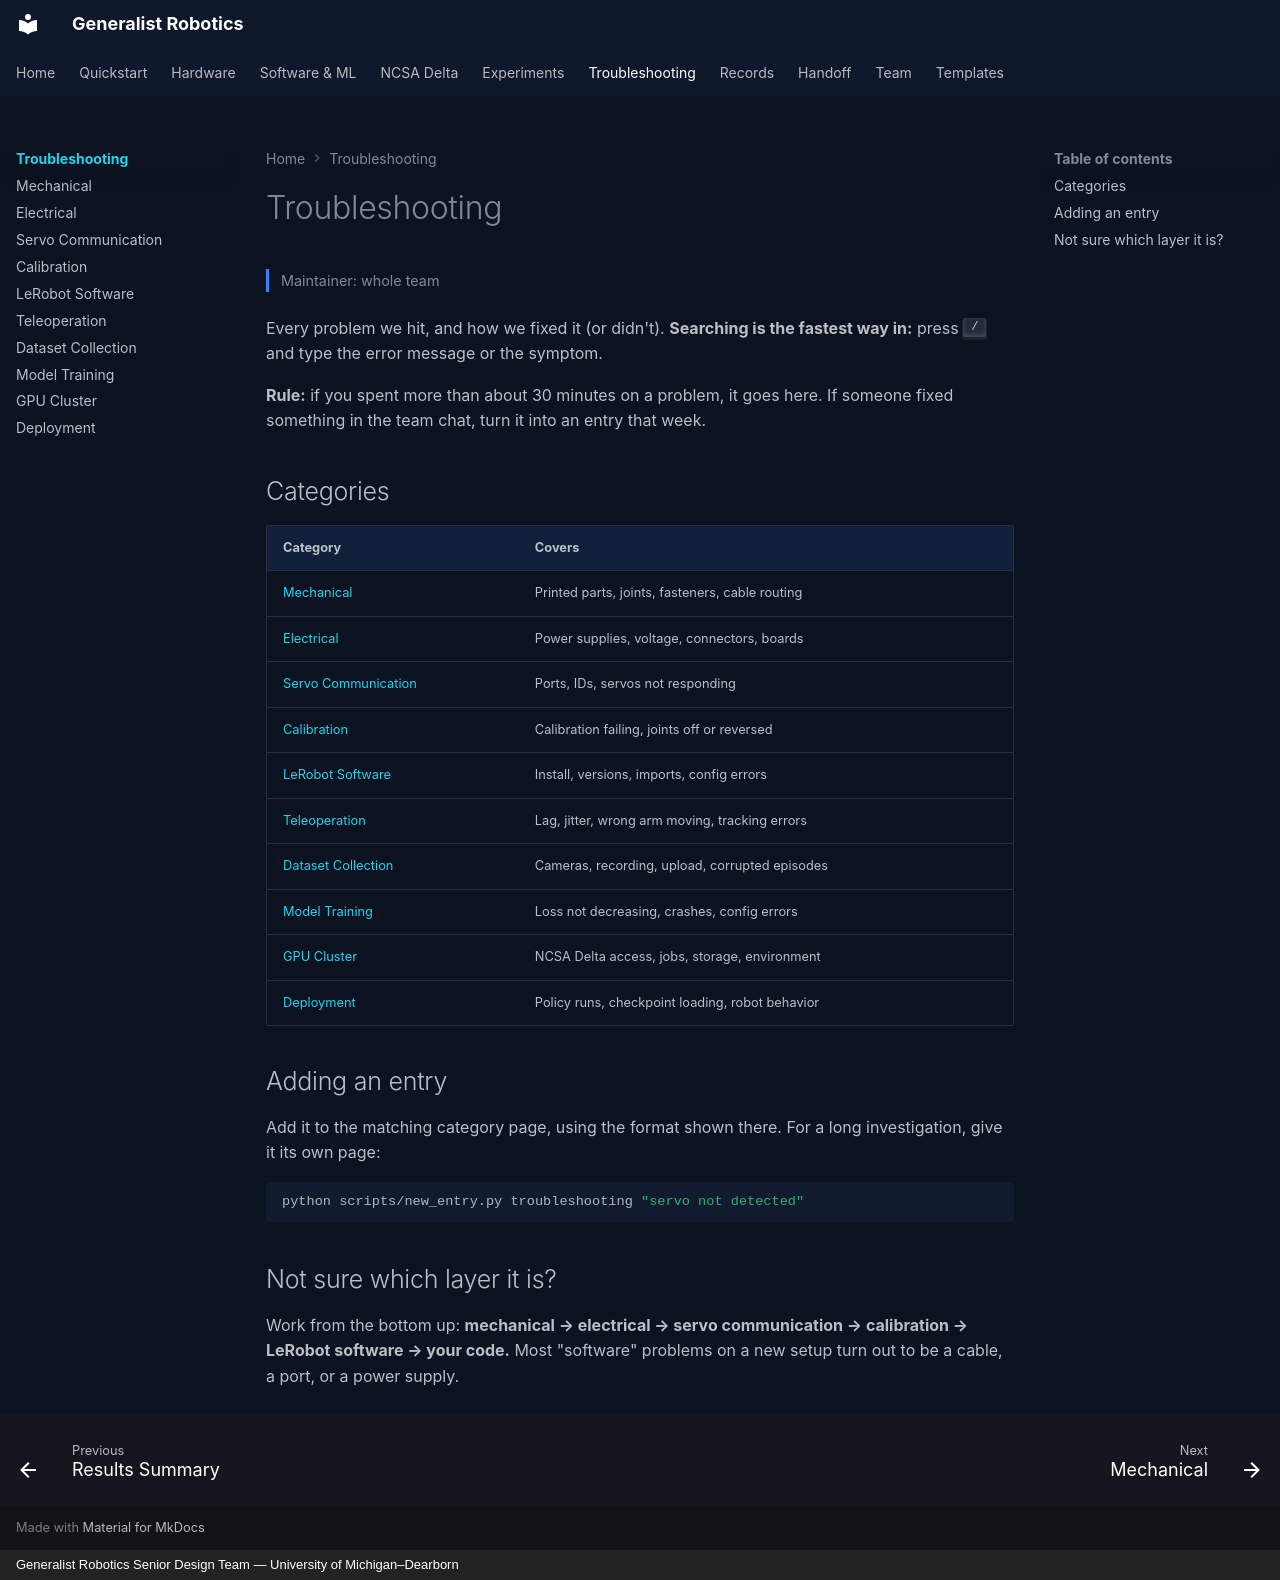

repository: eshkembi18/UMD-Robotics · page: troubleshooting/index.html · generator: mkdocs · copyright: Generalist Robotics Senior Design Team — University of Michigan–Dearborn

# Troubleshooting

<p class="gr-meta">Maintainer: whole team</p>

Every problem we hit, and how we fixed it (or didn't). **Searching is the fastest way in:** press ++slash++ and type the error message or the symptom.

**Rule:** if you spent more than about 30 minutes on a problem, it goes here. If someone fixed something in the team chat, turn it into an entry that week.

## Categories

| Category | Covers |
|---|---|
| [Mechanical](mechanical.md) | Printed parts, joints, fasteners, cable routing |
| [Electrical](electrical.md) | Power supplies, voltage, connectors, boards |
| [Servo Communication](servo-communication.md) | Ports, IDs, servos not responding |
| [Calibration](calibration.md) | Calibration failing, joints off or reversed |
| [LeRobot Software](lerobot-software.md) | Install, versions, imports, config errors |
| [Teleoperation](teleoperation.md) | Lag, jitter, wrong arm moving, tracking errors |
| [Dataset Collection](dataset-collection.md) | Cameras, recording, upload, corrupted episodes |
| [Model Training](model-training.md) | Loss not decreasing, crashes, config errors |
| [GPU Cluster](gpu-cluster.md) | NCSA Delta access, jobs, storage, environment |
| [Deployment](deployment.md) | Policy runs, checkpoint loading, robot behavior |

## Adding an entry

Add it to the matching category page, using the format shown there. For a long investigation, give it its own page:

```bash
python scripts/new_entry.py troubleshooting "servo not detected"
```

## Not sure which layer it is?

Work from the bottom up: **mechanical → electrical → servo communication → calibration → LeRobot software → your code.** Most "software" problems on a new setup turn out to be a cable, a port, or a power supply.
